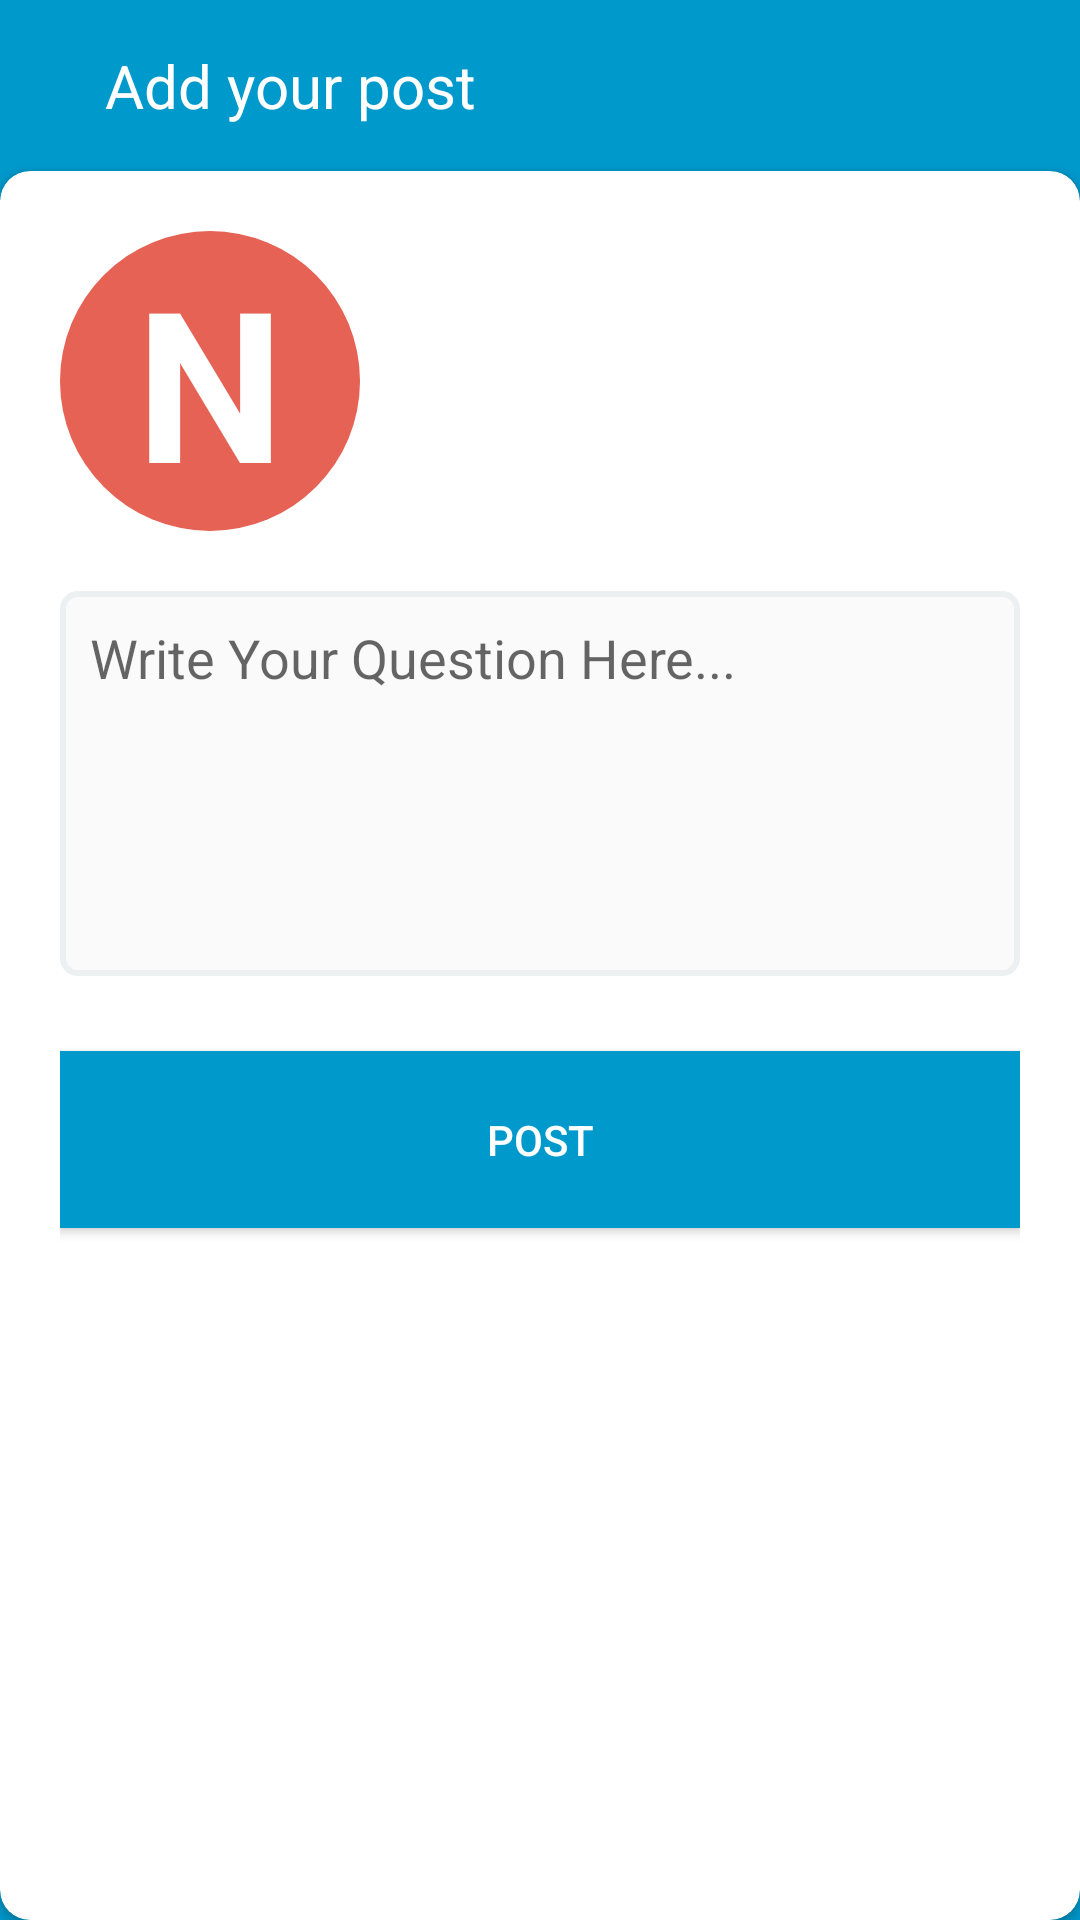

Layout XML and referenced resources for this Android screen:
<!-- AndroidManifest.xml: application theme AppTheme -->
<!-- res/layout/activity_addquestion.xml -->
<?xml version="1.0" encoding="utf-8"?>
<RelativeLayout xmlns:android="http://schemas.android.com/apk/res/android"
    xmlns:app="http://schemas.android.com/apk/res-auto"
    xmlns:tools="http://schemas.android.com/tools"
    android:layout_width="match_parent"
    android:layout_height="match_parent"
    tools:context=".addquestion"
    android:background="@android:color/holo_blue_dark">

    <LinearLayout
        android:layout_width="match_parent"
        android:layout_height="wrap_content"
        android:id="@+id/top_bar"
        android:padding="15dp">
        <ImageButton
            android:layout_width="wrap_content"
            android:layout_height="wrap_content"
            android:id="@+id/close_btn"
            android:background="@drawable/close_btn"/>
        <TextView
            android:layout_width="match_parent"
            android:layout_height="wrap_content"
            android:text="Add your post"
            android:layout_marginLeft="20dp"
            android:textSize="20dp"
            android:textColor="@android:color/white"
            android:layout_toRightOf="@id/close_addpost"/>
    </LinearLayout>

   <androidx.cardview.widget.CardView
       android:layout_width="match_parent"
       android:layout_height="match_parent"
       android:layout_below="@+id/top_bar"
       app:cardCornerRadius="10dp">

       <LinearLayout
           android:layout_width="match_parent"
           android:layout_height="match_parent"
           android:orientation="vertical"
           android:padding="20dp">
           <TextView
               android:layout_width="100dp"
               android:layout_height="100dp"
               android:background="@drawable/circle_view"
               android:layout_centerHorizontal="true"
               android:id="@+id/prof_icon"
               android:textStyle="bold"
               android:text="N"
               android:textColor="@android:color/white"
               android:textSize="70dp"
               android:gravity="center"
               />
           <EditText
               android:id="@+id/Q_txt"
               android:layout_marginTop="20dp"
               android:layout_width="match_parent"
               android:layout_height="wrap_content"
               android:layout_below="@+id/bar"
               android:background="@drawable/round_rectangle_border"
               android:gravity="top|left"
               android:inputType="textMultiLine"
               android:lines="20"
               android:minLines="5"
               android:scrollbars="vertical"
               android:hint="Write Your Question Here..."
               android:padding="10dp"
               android:scrollHorizontally="false" />

           <Button
               android:id="@+id/Q_post"
               android:layout_marginTop="25dp"
               android:layout_width="match_parent"
               android:layout_height="wrap_content"
               android:layout_below="@+id/Q_txt"
               android:layout_alignParentEnd="true"
               android:background="@android:color/holo_blue_dark"
               android:padding="20dp"
               android:text="Post"
               android:textColor="@android:color/white"/>
       </LinearLayout>
   </androidx.cardview.widget.CardView>

</RelativeLayout>
<!-- resources referenced by this layout -->
<resources>
  <!-- drawable circle_view (drawable) -->
  <?xml version="1.0" encoding="utf-8"?>
  <shape android:shape="oval" xmlns:android="http://schemas.android.com/apk/res/android">
      <solid android:color="#e56254"/>
  </shape>
  <!-- drawable round_rectangle_border (drawable) -->
  <?xml version="1.0" encoding="utf-8"?>
  <shape xmlns:android="http://schemas.android.com/apk/res/android">
      <solid android:color="@color/graylight" />
      <corners android:radius="5dp" />
      <stroke
          android:width="2dp"
          android:color="#ECF0F1"
          />
  </shape>
  <style name="AppTheme" parent="Theme.AppCompat.Light.DarkActionBar">
          
          <item name="colorPrimary">@color/colorPrimary</item>
          <item name="colorPrimaryDark">@color/colorPrimaryDark</item>
          <item name="colorAccent">@color/colorAccent</item>
      </style>
  <color name="graylight">#fafafa</color>
  <color name="colorPrimary">#ff0099cc</color>
  <color name="colorPrimaryDark">#ff0099cc</color>
  <color name="colorAccent">#ff0099cc</color>
</resources>
